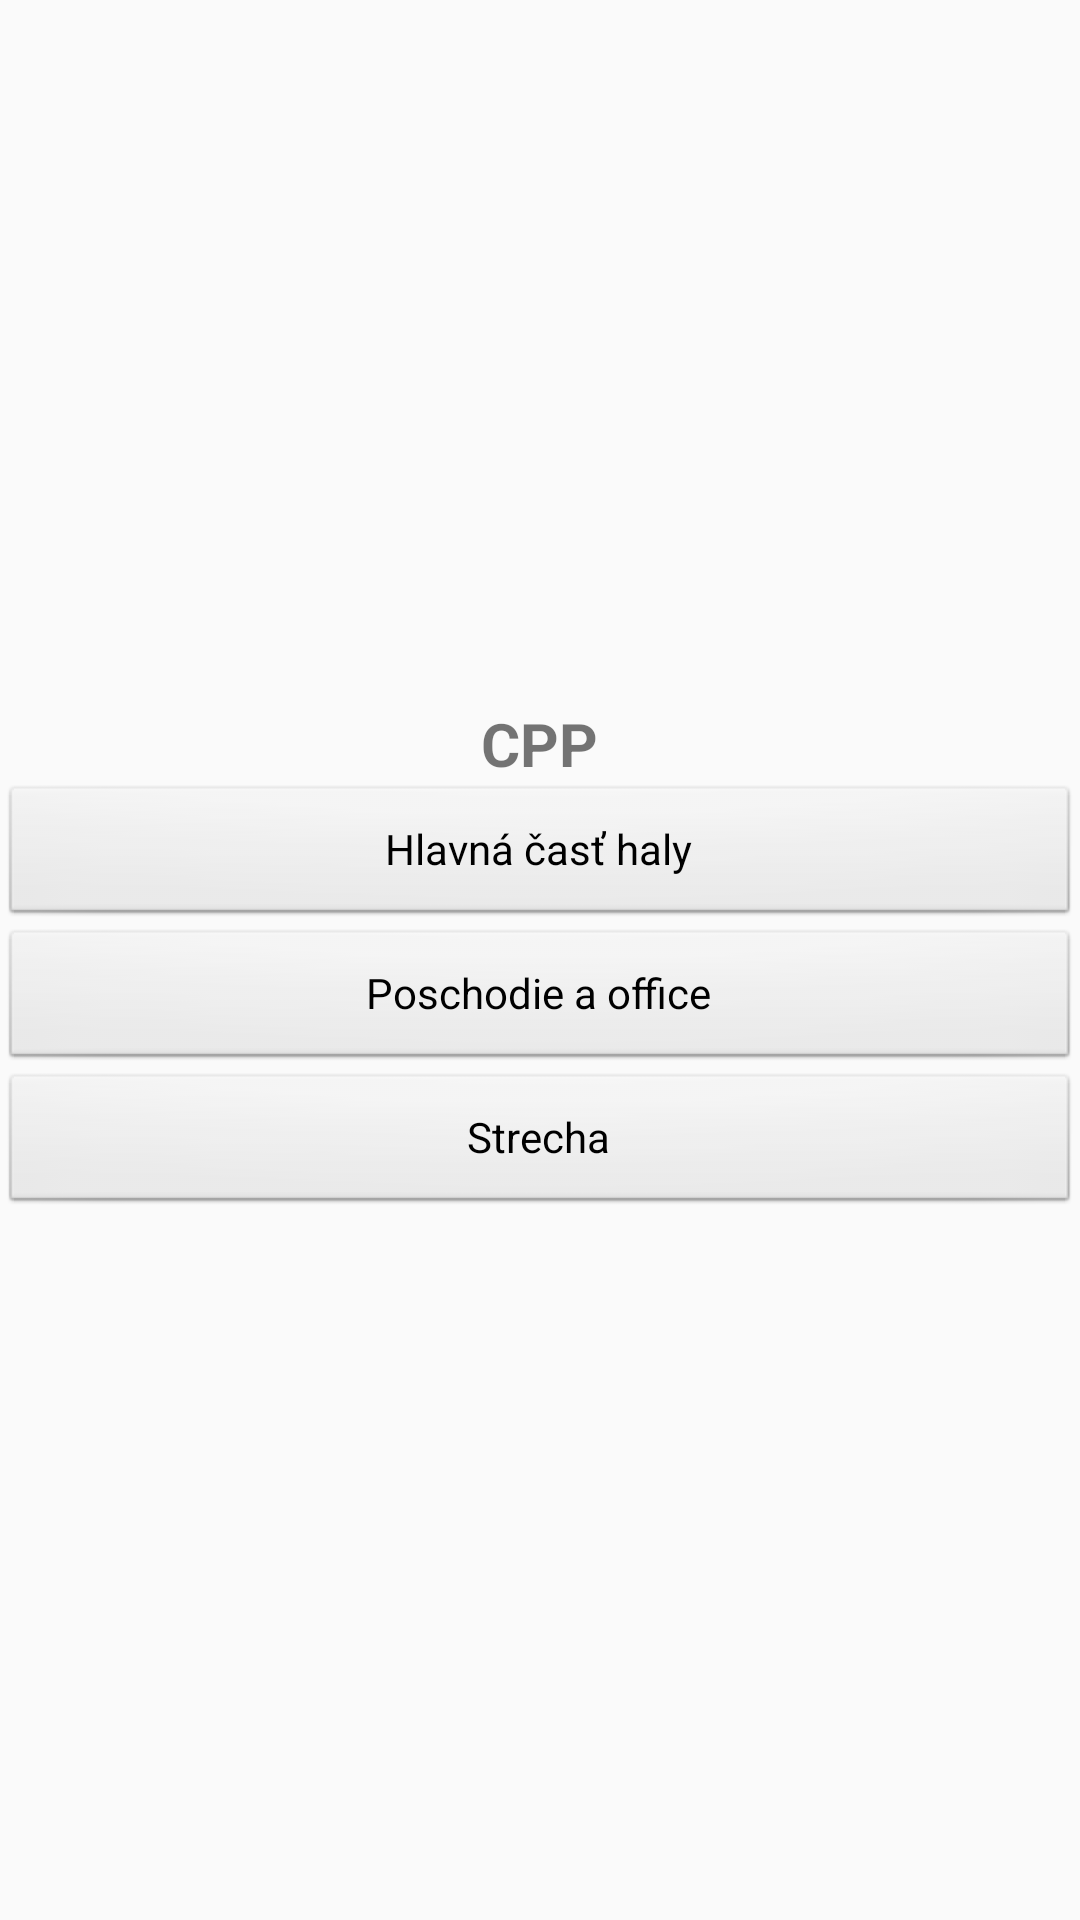

Produce the Android XML layout that renders to this screen, including the resource entries it uses.
<!-- AndroidManifest.xml: application theme Theme.MyApplicationMobistest -->
<!-- res/layout/activitycpp1.xml -->
<?xml version="1.0" encoding="utf-8"?>
<LinearLayout xmlns:android="http://schemas.android.com/apk/res/android"
    xmlns:app="http://schemas.android.com/apk/res-auto"
    xmlns:tools="http://schemas.android.com/tools"
    android:layout_width="match_parent"
    android:layout_height="match_parent"
    android:orientation="vertical"
    android:gravity="center"
    tools:context="com.example.myapplication.activitycpp1">

    <TextView
        android:layout_width="wrap_content"
        android:layout_height="wrap_content"
        android:text="CPP"
        android:textSize="20sp"
        android:textStyle="bold" />

    <Button
        android:id="@+id/buttonc1"
        style="@android:style/Widget.Button"
        android:layout_width="match_parent"
        android:layout_height="wrap_content"
        android:text="Hlavná časť haly" />

    <Button
        android:id="@+id/buttonc2"
        style="@android:style/Widget.Button"
        android:layout_width="match_parent"
        android:layout_height="wrap_content"
        android:text="Poschodie a office" />

    <Button
        android:id="@+id/buttonc3"
        style="@android:style/Widget.Button"
        android:layout_width="match_parent"
        android:layout_height="wrap_content"
        android:text="Strecha" />




</LinearLayout>
<!-- resources referenced by this layout -->
<resources>
  <style name="Theme.MyApplicationMobistest" parent="Theme.AppCompat.Light.DarkActionBar">
          
          <item name="colorPrimary">@color/purple_500</item>
          <item name="colorPrimaryDark">@color/purple_700</item>
          <item name="colorAccent">@color/teal_200</item>
          
      </style>
  <!-- not gathered from this repository: default colours our renderer supplied (Android Studio template values) -->
  <color name="purple_500">#FF6200EE</color>
  <color name="purple_700">#FF3700B3</color>
  <color name="teal_200">#FF03DAC5</color>
</resources>
